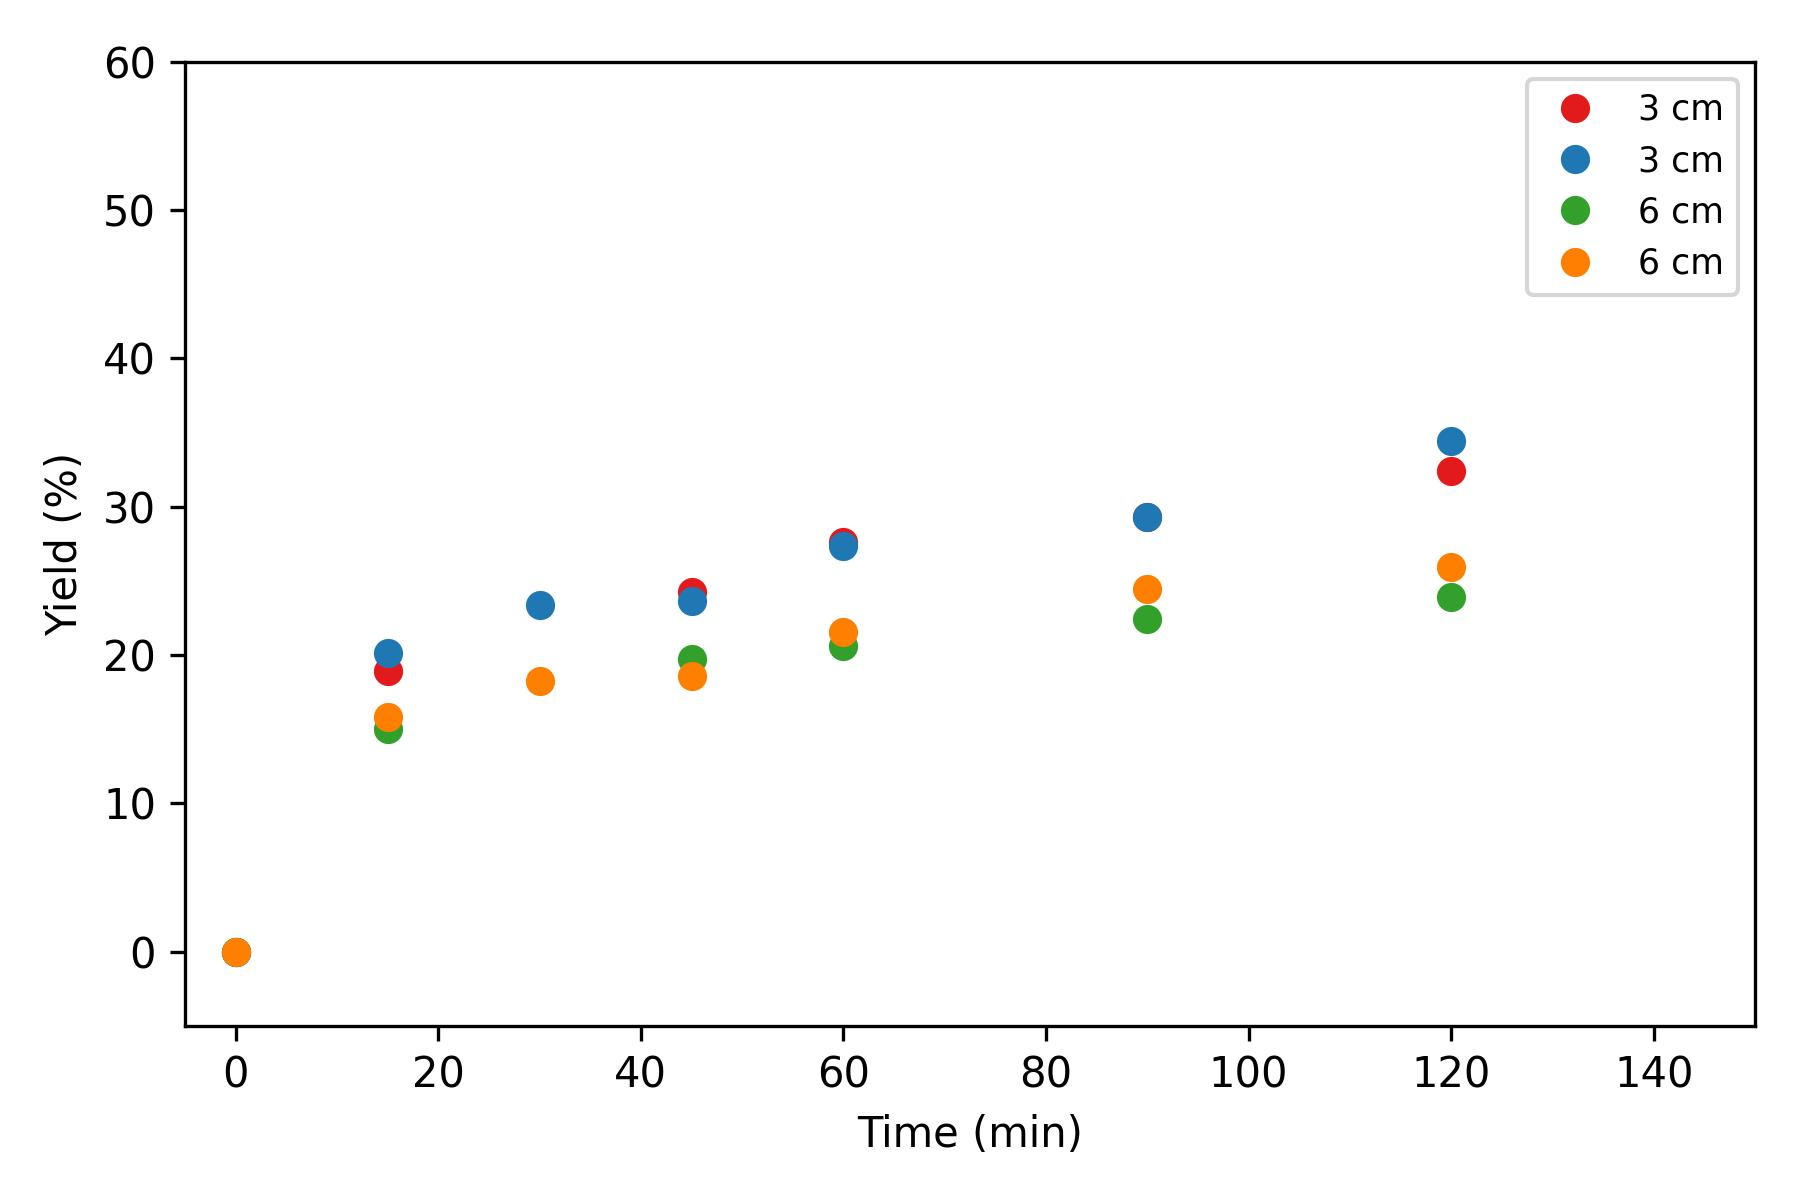

The file beside this chart, header and first rows:
t; 3cm 1; 3cm 2; 6cm 1; 6cm 2
0; 0; 0; 0; 0
15; 18.93; 20.15; 15; 15.81
30; ; 23.4; ; 18.28
45; 24.27; 23.65; 19.76; 18.6
60; 27.59; 27.33; 20.64; 21.54
90; 29.27; 29.31; 22.42; 24.43
120; 32.38; 34.4; 23.93; 25.95
